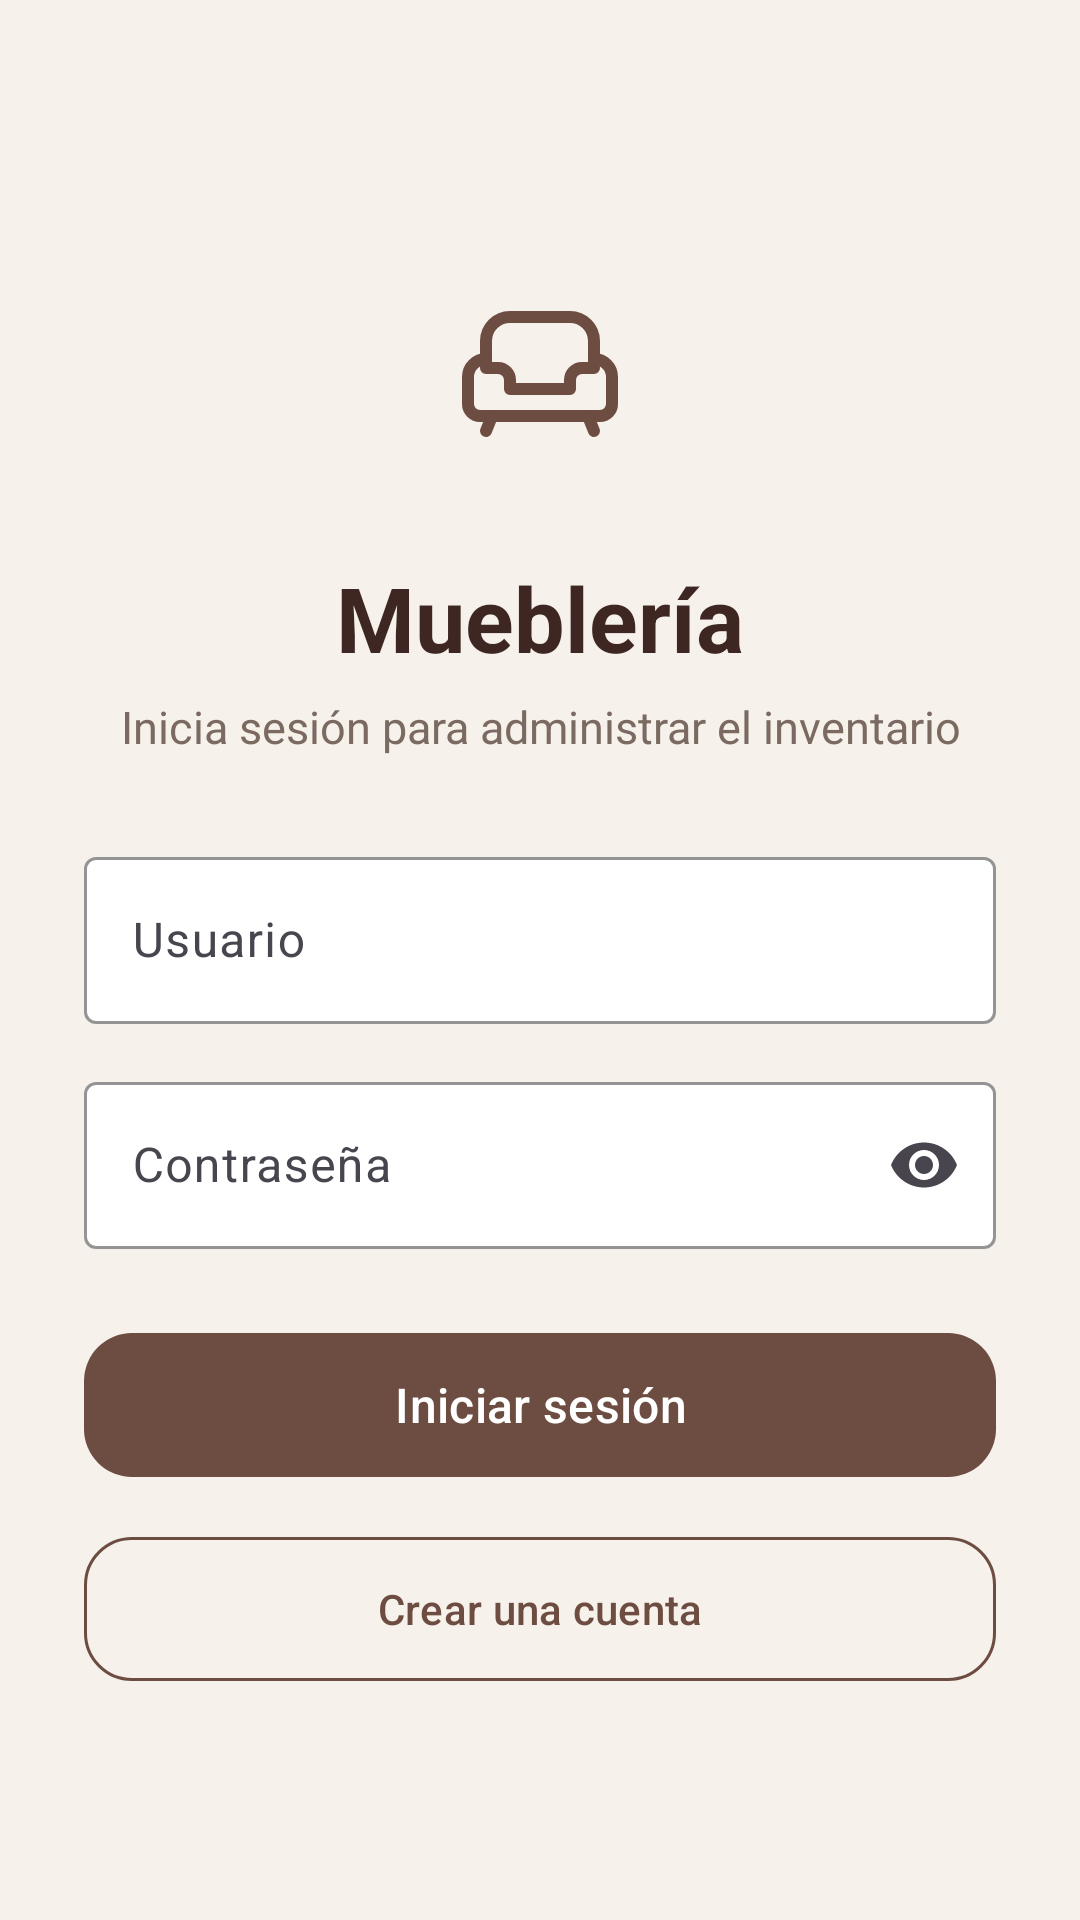

Android layout source for this screen:
<!-- AndroidManifest.xml: application theme Theme.MuebleriaApp -->
<!-- res/layout/activity_login.xml -->
<?xml version="1.0" encoding="utf-8"?>
<ScrollView
    xmlns:android="http://schemas.android.com/apk/res/android"
    xmlns:app="http://schemas.android.com/apk/res-auto"
    android:layout_width="match_parent"
    android:layout_height="match_parent"
    android:background="#F6F1EA"
    android:fillViewport="true">

    <LinearLayout
        android:layout_width="match_parent"
        android:layout_height="match_parent"
        android:gravity="center"
        android:orientation="vertical"
        android:padding="28dp">

        <ImageView
            android:layout_width="96dp"
            android:layout_height="96dp"
            android:contentDescription="Mueblería 'Quetzal'"
            android:padding="16dp"
            android:src="@drawable/ic_sofa" />

        <TextView
            android:layout_width="wrap_content"
            android:layout_height="wrap_content"
            android:layout_marginTop="14dp"
            android:text="Mueblería"
            android:textColor="#3E2723"
            android:textSize="30sp"
            android:textStyle="bold" />

        <TextView
            android:layout_width="wrap_content"
            android:layout_height="wrap_content"
            android:layout_marginTop="6dp"
            android:layout_marginBottom="28dp"
            android:gravity="center"
            android:text="Inicia sesión para administrar el inventario"
            android:textColor="#7A6A62"
            android:textSize="15sp" />

        <com.google.android.material.textfield.TextInputLayout
            style="@style/Widget.Material3.TextInputLayout.OutlinedBox"
            android:layout_width="match_parent"
            android:layout_height="wrap_content"
            android:hint="Usuario"
            app:boxBackgroundColor="#FFFFFF"
            app:boxStrokeColor="#6D4C41">

            <com.google.android.material.textfield.TextInputEditText
                android:id="@+id/edtUsuario"
                android:layout_width="match_parent"
                android:layout_height="wrap_content"
                android:imeOptions="actionNext"
                android:inputType="text"
                android:maxLines="1" />

        </com.google.android.material.textfield.TextInputLayout>

        <com.google.android.material.textfield.TextInputLayout
            style="@style/Widget.Material3.TextInputLayout.OutlinedBox"
            android:layout_width="match_parent"
            android:layout_height="wrap_content"
            android:layout_marginTop="14dp"
            android:hint="Contraseña"
            app:boxBackgroundColor="#FFFFFF"
            app:boxStrokeColor="#6D4C41"
            app:endIconMode="password_toggle">

            <com.google.android.material.textfield.TextInputEditText
                android:id="@+id/edtContrasena"
                android:layout_width="match_parent"
                android:layout_height="wrap_content"
                android:imeOptions="actionDone"
                android:inputType="textPassword"
                android:maxLines="1" />

        </com.google.android.material.textfield.TextInputLayout>

        <com.google.android.material.button.MaterialButton
            android:id="@+id/btnIniciarSesion"
            android:layout_width="match_parent"
            android:layout_height="56dp"
            android:layout_marginTop="24dp"
            android:text="Iniciar sesión"
            android:textSize="16sp"
            app:backgroundTint="#6D4C41"
            app:cornerRadius="16dp" />

        <com.google.android.material.button.MaterialButton
            android:id="@+id/btnIrRegistro"
            style="@style/Widget.Material3.Button.OutlinedButton"
            android:layout_width="match_parent"
            android:layout_height="56dp"
            android:layout_marginTop="12dp"
            android:text="Crear una cuenta"
            android:textColor="#6D4C41"
            app:cornerRadius="16dp"
            app:strokeColor="#6D4C41" />

    </LinearLayout>

</ScrollView>
<!-- resources referenced by this layout -->
<resources>
  <!-- drawable ic_sofa (drawable) -->
  <?xml version="1.0" encoding="utf-8"?>
  <vector xmlns:android="http://schemas.android.com/apk/res/android"
      android:width="64dp"
      android:height="64dp"
      android:viewportWidth="64"
      android:viewportHeight="64">
  
      
      <path
          android:fillColor="#00000000"
          android:pathData="M14,30 L14,22 C14,17.6 17.6,14 22,14 L42,14 C46.4,14 50,17.6 50,22 L50,30"
          android:strokeColor="#6D4C41"
          android:strokeLineCap="round"
          android:strokeLineJoin="round"
          android:strokeWidth="4" />
  
      
      <path
          android:fillColor="#00000000"
          android:pathData="M14,31 L18,31 C20.2,31 22,32.8 22,35 L22,38 L42,38 L42,35 C42,32.8 43.8,31 46,31 L50,31"
          android:strokeColor="#6D4C41"
          android:strokeLineCap="round"
          android:strokeLineJoin="round"
          android:strokeWidth="4" />
  
      
      <path
          android:fillColor="#00000000"
          android:pathData="M14,28 C10.7,28 8,30.7 8,34 L8,43 C8,45.2 9.8,47 12,47 L52,47 C54.2,47 56,45.2 56,43 L56,34 C56,30.7 53.3,28 50,28"
          android:strokeColor="#6D4C41"
          android:strokeLineCap="round"
          android:strokeLineJoin="round"
          android:strokeWidth="4" />
  
      
      <path
          android:fillColor="#00000000"
          android:pathData="M16,47 L14,52 M48,47 L50,52"
          android:strokeColor="#6D4C41"
          android:strokeLineCap="round"
          android:strokeWidth="4" />
  
  </vector>
  <style name="Theme.MuebleriaApp" parent="Base.Theme.MuebleriaApp" />
  <style name="Base.Theme.MuebleriaApp" parent="Theme.Material3.DayNight.NoActionBar">
          
          
      </style>
</resources>
